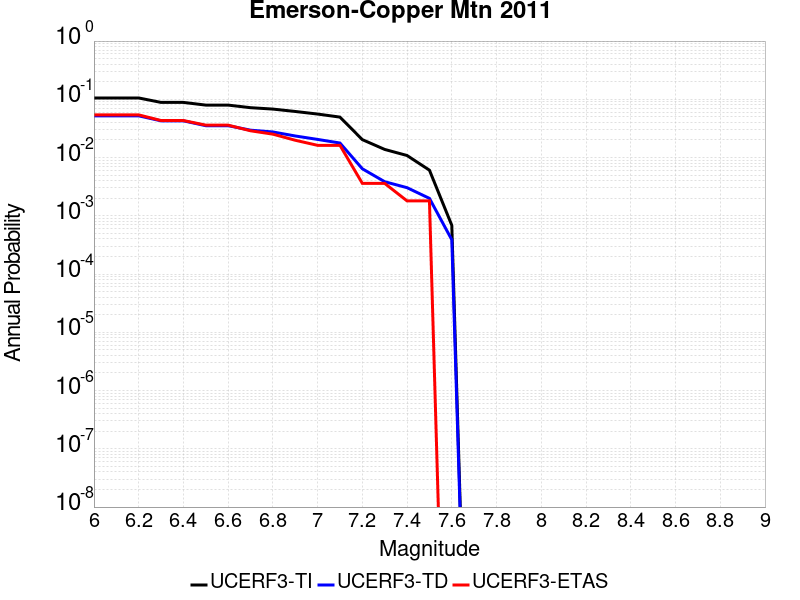

The file beside this chart, header and first rows:
Magnitude, UCERF3-TI Prob, UCERF3-TD Prob, UCERF3-ETAS Prob
6.0, 0.1055, 0.05205, 0.05405
6.1, 0.1055, 0.05205, 0.05405
6.2, 0.1055, 0.05205, 0.05405
6.3, 0.08846, 0.04272, 0.04324
6.4, 0.08846, 0.04272, 0.04324
6.5, 0.07955, 0.03525, 0.03604
6.6, 0.07955, 0.03525, 0.03604
6.7, 0.07183, 0.02952, 0.02883
6.8, 0.06797, 0.02751, 0.02523
6.9, 0.06185, 0.02347, 0.01982
7.0, 0.05583, 0.02049, 0.01622
7.1, 0.04948, 0.01776, 0.01622
7.2, 0.02032, 0.00642, 0.003604
7.3, 0.01379, 0.003849, 0.003604
7.4, 0.01084, 0.00304, 0.001802
7.5, 0.006077, 0.001993, 0.001802
7.6, 6.8614166E-4, 3.8796908E-4, 0.0
